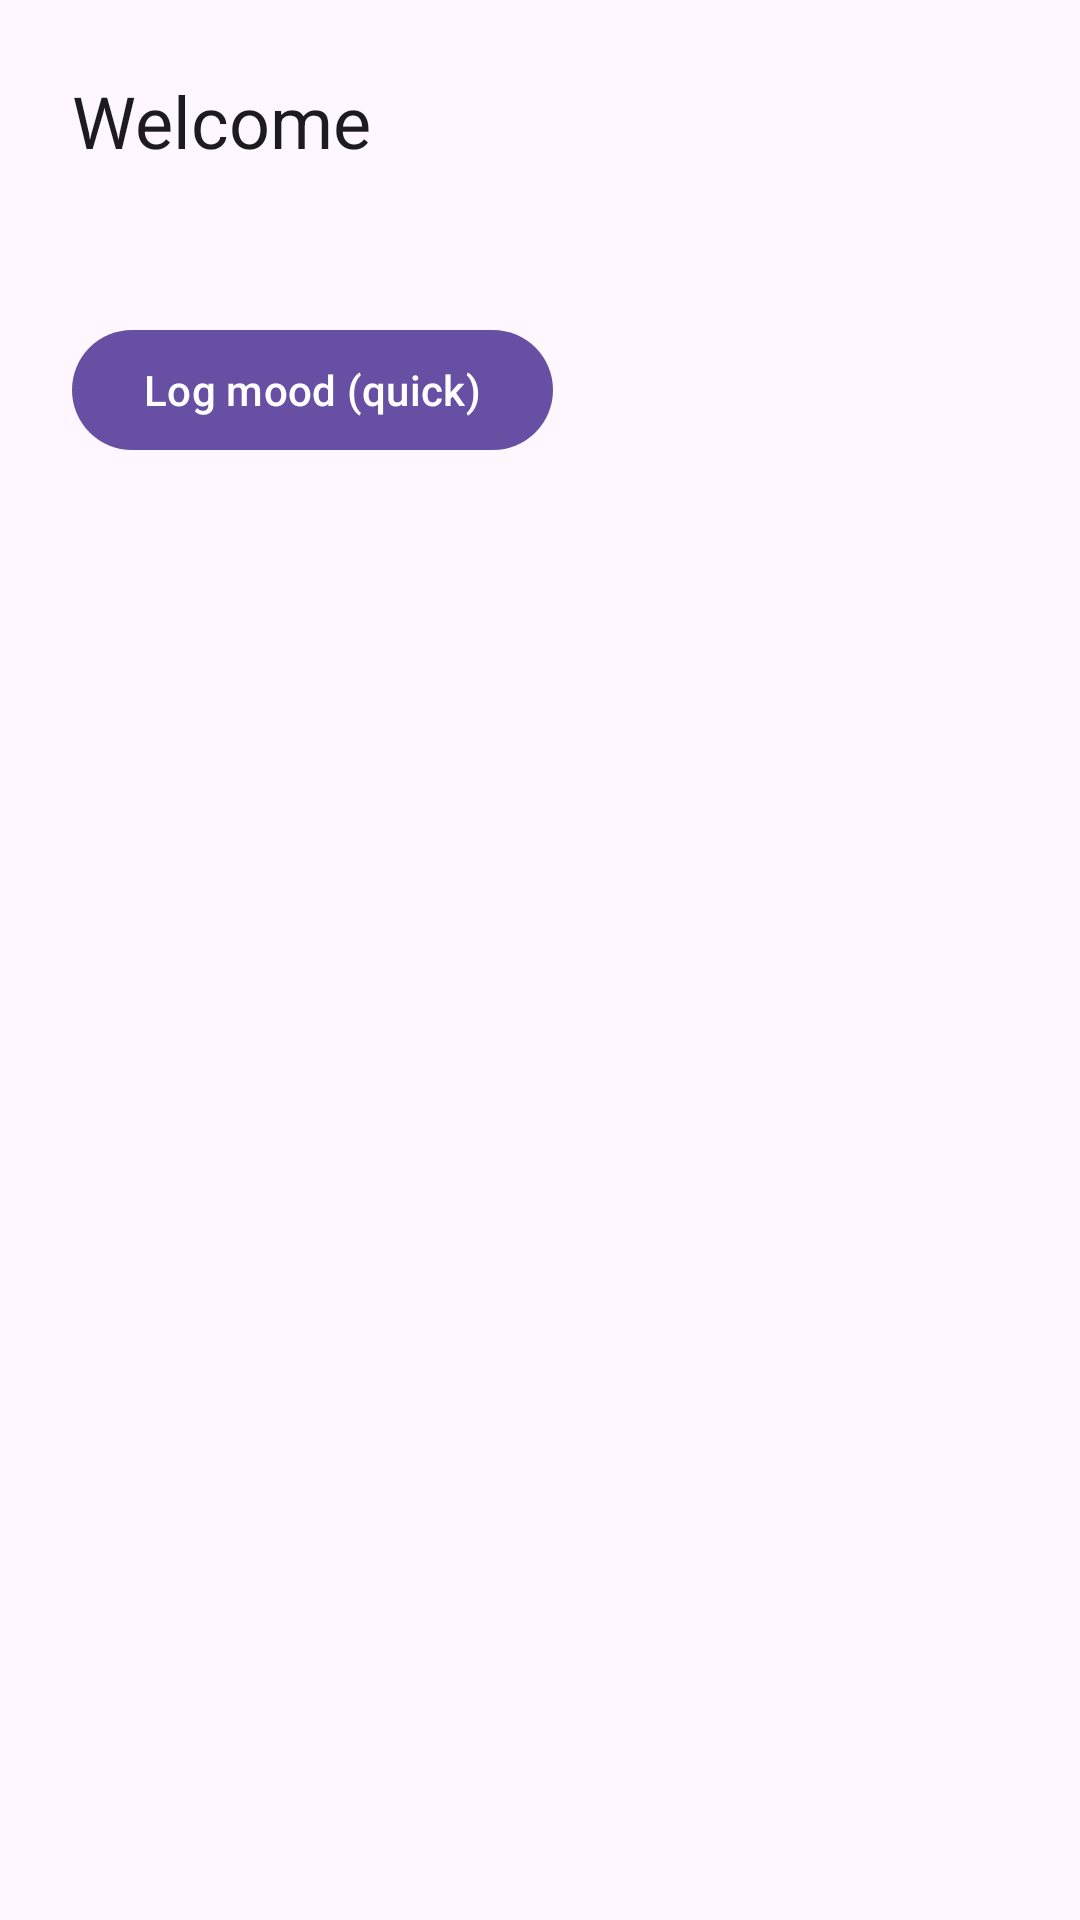

This screen was rendered from an Android layout file. Write that file and the resources it references.
<!-- AndroidManifest.xml: application theme Theme.MentalHealth -->
<!-- res/layout/fragment_home.xml -->
<?xml version="1.0" encoding="utf-8"?>
<androidx.constraintlayout.widget.ConstraintLayout
    xmlns:android="http://schemas.android.com/apk/res/android"
    xmlns:app="http://schemas.android.com/apk/res-auto"
    xmlns:tools="http://schemas.android.com/tools"
    android:layout_width="match_parent"
    android:layout_height="match_parent"
    android:padding="24dp"
    tools:context=".ui.home.HomeFragment">

    <TextView
        android:id="@+id/text_welcome"
        android:layout_width="0dp"
        android:layout_height="wrap_content"
        android:text="@string/home_welcome"
        android:textAppearance="@style/TextAppearance.Material3.HeadlineSmall"
        app:layout_constraintEnd_toEndOf="parent"
        app:layout_constraintStart_toStartOf="parent"
        app:layout_constraintTop_toTopOf="parent" />

    <TextView
        android:id="@+id/text_mood_count"
        android:layout_width="0dp"
        android:layout_height="wrap_content"
        android:layout_marginTop="12dp"
        android:textAppearance="@style/TextAppearance.Material3.BodyLarge"
        app:layout_constraintEnd_toEndOf="parent"
        app:layout_constraintStart_toStartOf="parent"
        app:layout_constraintTop_toBottomOf="@+id/text_welcome"
        tools:text="Mood entries logged: 0" />

    <com.google.android.material.button.MaterialButton
        android:id="@+id/button_log_mood"
        android:layout_width="wrap_content"
        android:layout_height="wrap_content"
        android:layout_marginTop="16dp"
        android:text="@string/home_log_mood"
        app:layout_constraintStart_toStartOf="parent"
        app:layout_constraintTop_toBottomOf="@+id/text_mood_count" />
</androidx.constraintlayout.widget.ConstraintLayout>
<!-- resources referenced by this layout -->
<resources>
  <string name="home_log_mood">Log mood (quick)</string>
  <string name="home_welcome">Welcome</string>
  <style name="Theme.MentalHealth" parent="Theme.Material3.DayNight.NoActionBar">
          <item name="colorPrimary">@color/md_theme_primary</item>
          <item name="colorOnPrimary">@color/md_theme_on_primary</item>
          <item name="android:statusBarColor">?attr/colorPrimary</item>
          <item name="android:navigationBarColor">?attr/colorSurface</item>
      </style>
  <color name="md_theme_primary">#6750A4</color>
  <color name="md_theme_on_primary">#FFFFFF</color>
</resources>
